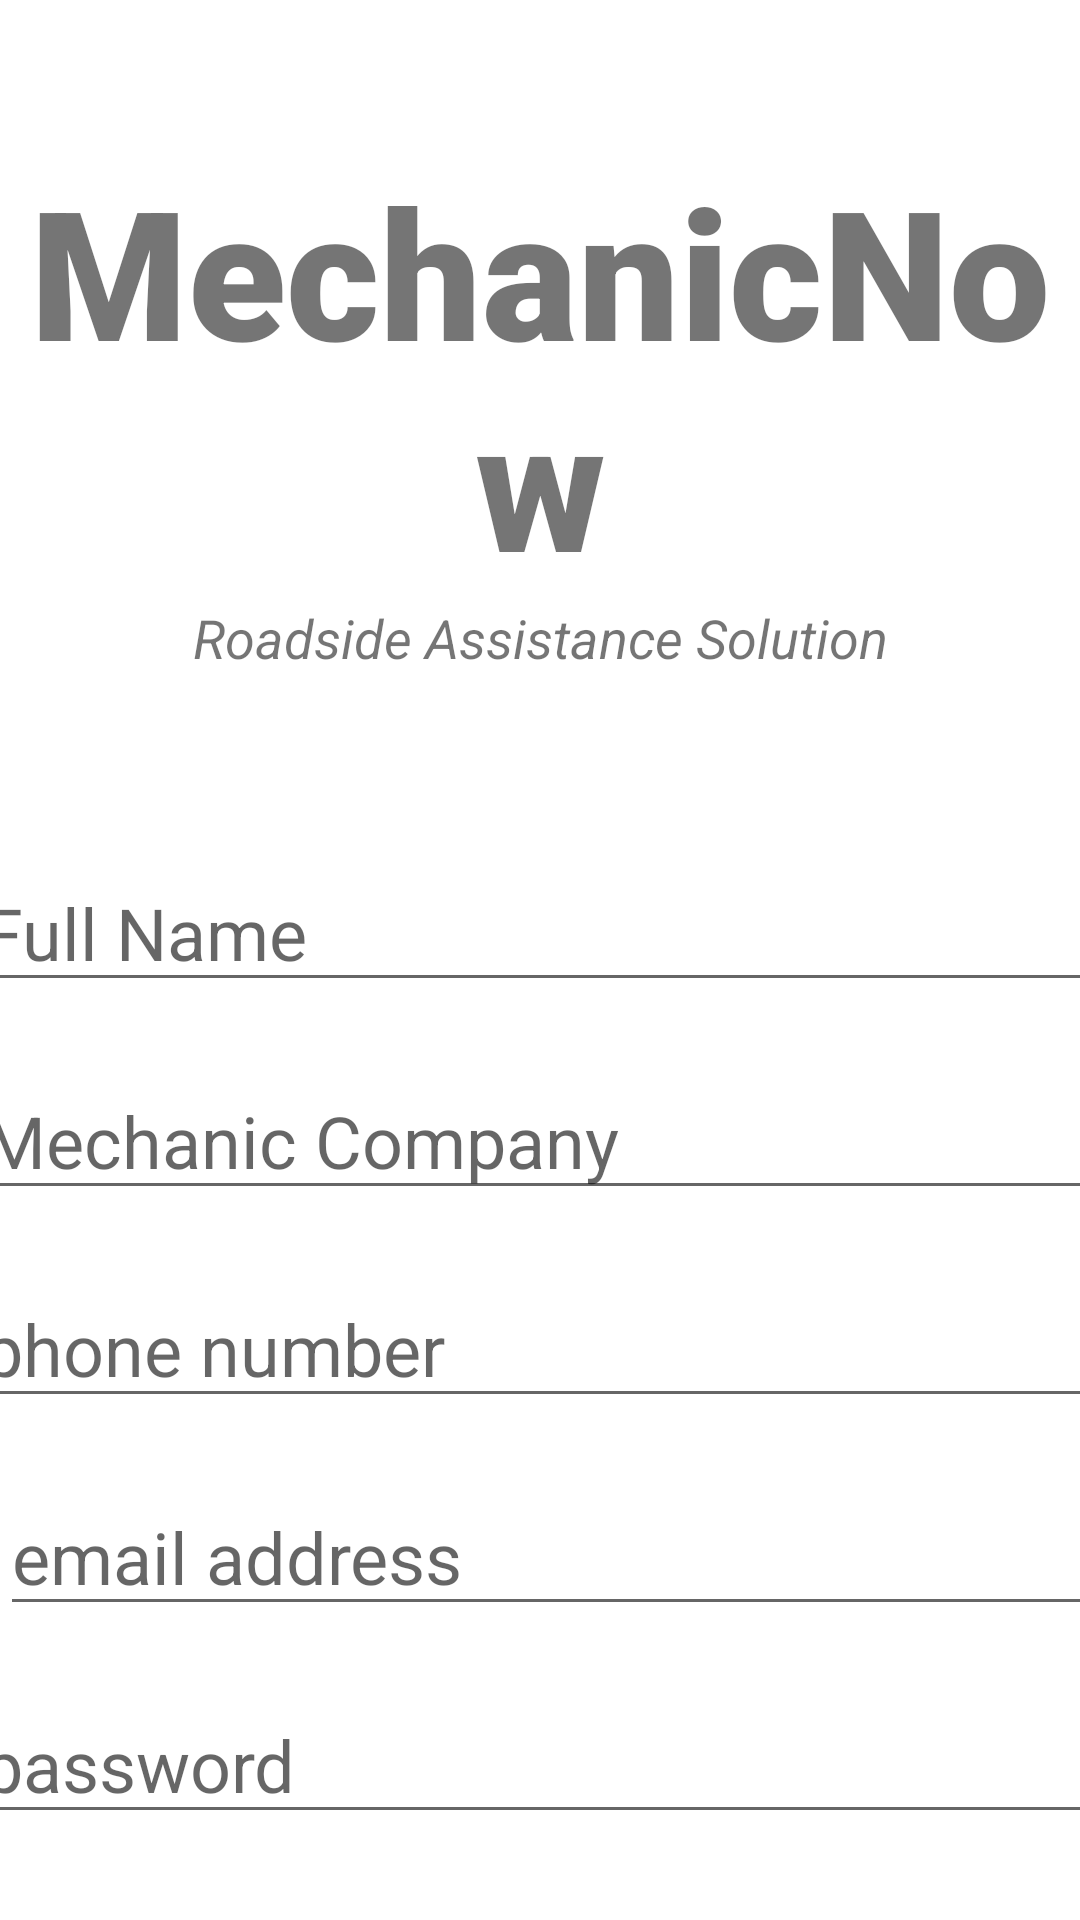

Write the Android layout XML for this screen, with the resource values it uses.
<!-- AndroidManifest.xml: application theme Theme.MechanicNow -->
<!-- res/layout/activity_register_mechanic.xml -->
<?xml version="1.0" encoding="utf-8"?>
<androidx.constraintlayout.widget.ConstraintLayout xmlns:android="http://schemas.android.com/apk/res/android"
    xmlns:app="http://schemas.android.com/apk/res-auto"
    xmlns:tools="http:// schemas.android.com/tools"
    xmlns:tools2="http://schemas.android.com/tools"
    android:layout_width="match_parent"
    android:layout_height="match_parent">

    <TextView
        android:id="@+id/banner"
        android:layout_width="match_parent"
        android:layout_height="wrap_content"
        android:text="@string/mechanicnow"
        android:textSize="60sp"
        android:textAlignment="center"
        android:textStyle="bold"
        android:fontFamily="sans-serif-black"
        app:layout_constraintTop_toTopOf="parent"
        app:layout_constraintRight_toRightOf="parent"
        app:layout_constraintLeft_toLeftOf="parent"
        android:layout_marginTop="50dp"/>


    <TextView
        android:id= "@+id/bannerDescription"
        android:layout_width="wrap_content"
        android:layout_height= "wrap_content"
        android:text="@string/roadside_assistance_solution"
        android:textStyle="italic"
        android:textSize="18sp"
        android:textAlignment="center"
        app:layout_constraintRight_toRightOf="parent"
        app:layout_constraintLeft_toLeftOf="parent"
        app:layout_constraintTop_toBottomOf="@+id/banner"
        />

    <EditText
        android:id="@+id/fullname"
        android:layout_width= "380dp"
        android:layout_height= "wrap_content"
        android:layout_marginTop="60dp"
        android:ems= "10"
        android:hint="@string/full_name"
        android:inputType="textEmailAddress"
        android:textSize="24sp"
        app:layout_constraintLeft_toLeftOf="parent"
        app:layout_constraintRight_toRightOf="parent"
        app:layout_constraintTop_toBottomOf="@+id/bannerDescription"
         />

    <EditText
        android:id="@+id/companyname"
        android:layout_width= "380dp"
        android:layout_height= "wrap_content"
        android:layout_marginTop="20dp"
        android:ems= "10"
        android:hint="@string/mechanic_company"
        android:inputType="text"
        android:textSize="24sp"
        app:layout_constraintLeft_toLeftOf="parent"
        app:layout_constraintRight_toRightOf="parent"
        app:layout_constraintTop_toBottomOf="@+id/fullname"
        />

    <EditText
        android:id="@+id/phone"
        android:layout_width= "380dp"
        android:layout_height= "wrap_content"
        android:layout_marginTop="20dp"
        android:ems= "10"
        android:hint="@string/phone_number"
        android:inputType="number"
        android:textSize="24sp"
        app:layout_constraintLeft_toLeftOf="parent"
        app:layout_constraintRight_toRightOf="parent"
        app:layout_constraintTop_toBottomOf="@+id/companyname"
        />

    <EditText
        android:id="@+id/email"
        android:layout_width= "380dp"
        android:layout_height= "wrap_content"
        android:layout_marginTop="20dp"
        android:ems= "10"
        android:hint="@string/email_address"
        android:inputType="textEmailAddress"
        android:textSize="24sp"
        app:layout_constraintLeft_toLeftOf="parent"
        app:layout_constraintRight_toRightOf="parent"
        app:layout_constraintTop_toBottomOf="@+id/phone"
        android:layout_marginLeft="20dp"/>

    <EditText
        android:id="@+id/password"
        android:layout_width= "380dp"
        android:layout_height= "wrap_content"
        android:layout_marginTop="20dp"
        android:ems= "10"
        android:hint="@string/password2"
        android:inputType="textPassword"
        android:textSize="24sp"
        app:layout_constraintLeft_toLeftOf="parent"
        app:layout_constraintRight_toRightOf="parent"
        app:layout_constraintTop_toBottomOf="@+id/email"
        />

    <Button
        android:id="@+id/registerMechanic"
        android:layout_width="380dp"
        android:layout_height="70dp"
        android:layout_marginTop="24dp"
        android:backgroundTint="@color/white"
        android:text="@string/register"
        android:textColor="#ffffff"
        android:textSize="26sp"
        android:textStyle="bold"
        app:layout_constraintLeft_toLeftOf="parent"
        app:layout_constraintRight_toRightOf="parent"
        app:layout_constraintTop_toBottomOf="@+id/password"
        />



</androidx.constraintlayout.widget.ConstraintLayout>
<!-- resources referenced by this layout -->
<resources>
  <string name="email_address">email address</string>
  <string name="full_name">Full Name</string>
  <string name="mechanic_company">Mechanic Company</string>
  <string name="mechanicnow">MechanicNow</string>
  <string name="password2">password</string>
  <string name="phone_number">phone number</string>
  <string name="register">Register</string>
  <string name="roadside_assistance_solution">Roadside Assistance Solution</string>
  <style name="Theme.MechanicNow" parent="Theme.MaterialComponents.DayNight.DarkActionBar" />
  <!-- not gathered from this repository: default colours our renderer supplied (Android Studio template values) -->
  <color name="white">#FFFFFFFF</color>
</resources>
